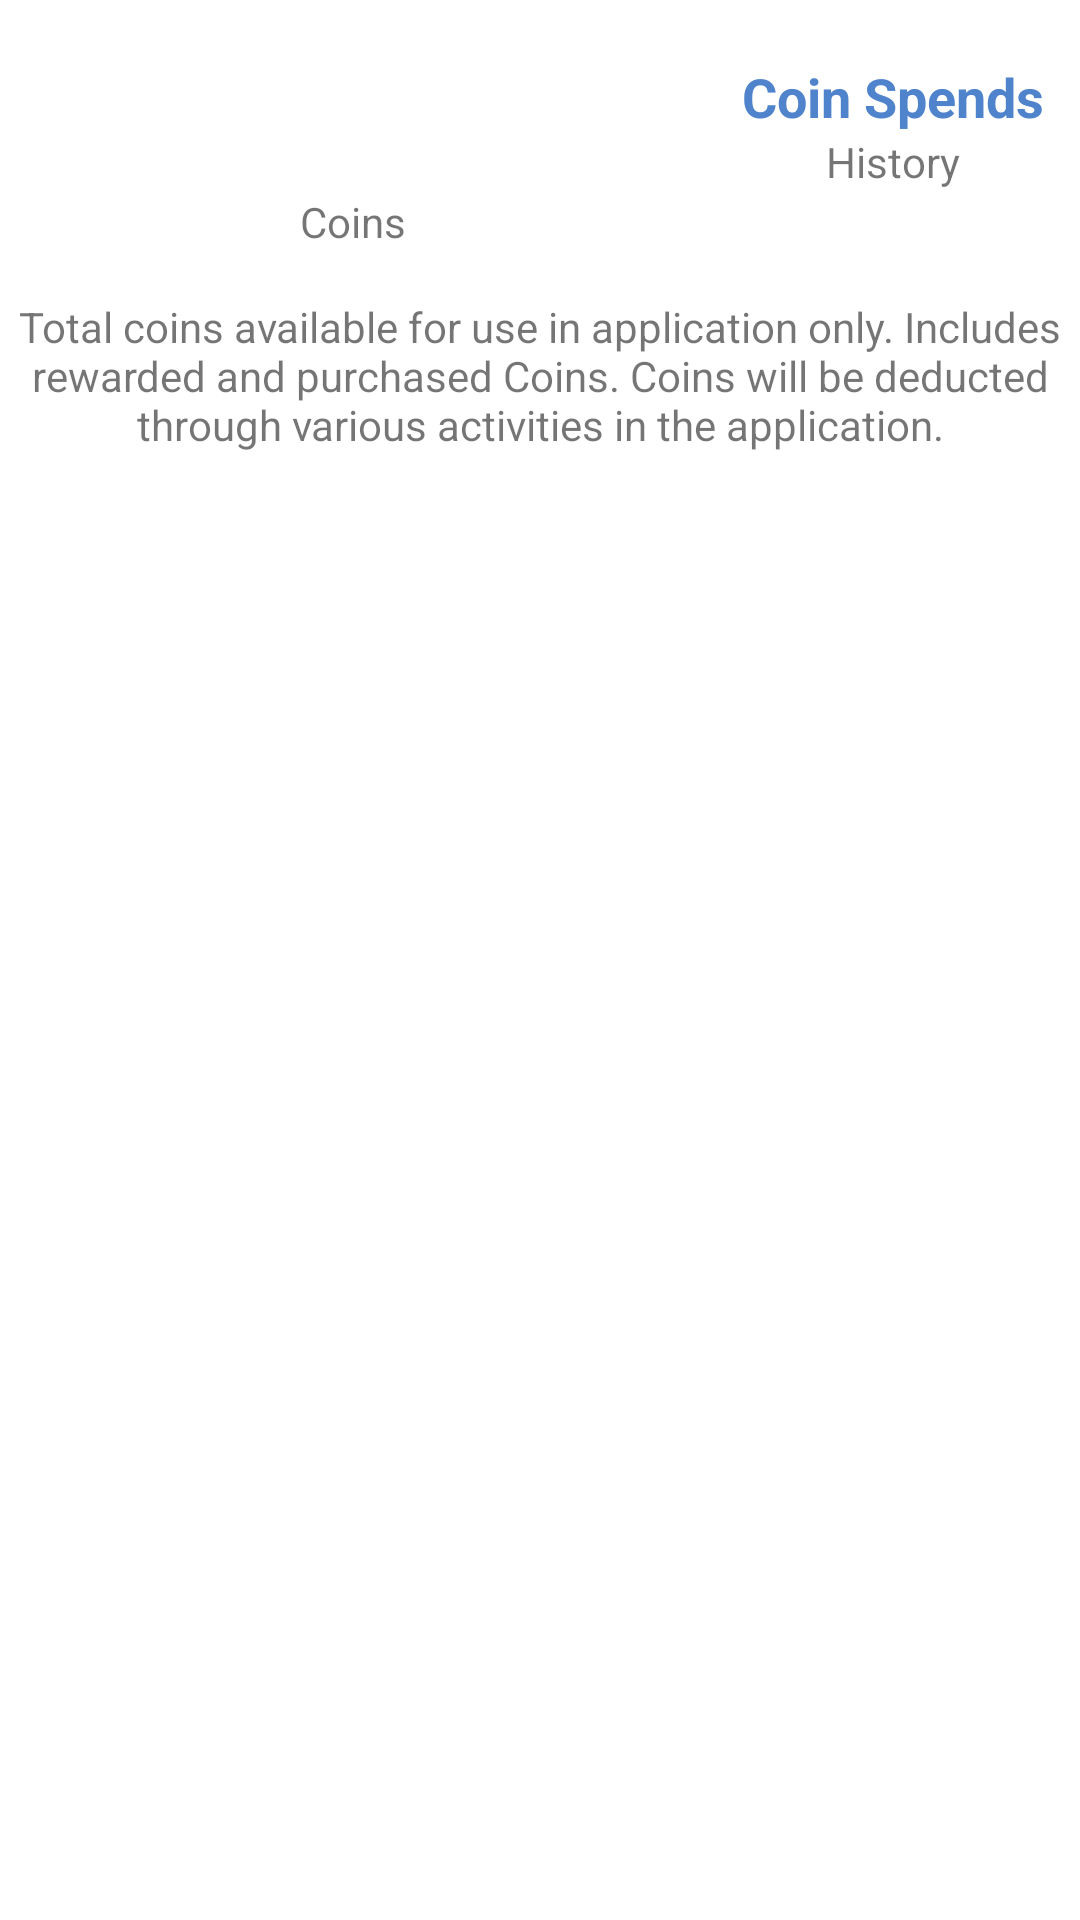

Reconstruct the res/layout file that produces this screen, plus the resources it refers to.
<!-- AndroidManifest.xml: application theme AppTheme -->
<!-- res/layout/fragment_profile_balance.xml -->
<?xml version="1.0" encoding="utf-8"?>
<androidx.appcompat.widget.LinearLayoutCompat xmlns:android="http://schemas.android.com/apk/res/android"
    xmlns:tools="http://schemas.android.com/tools"
    android:layout_width="match_parent"
    android:layout_height="wrap_content"
    android:orientation="vertical">

    <androidx.appcompat.widget.LinearLayoutCompat
        android:layout_width="match_parent"
        android:layout_height="wrap_content"
        android:orientation="vertical">

        <androidx.appcompat.widget.LinearLayoutCompat
            android:layout_width="match_parent"
            android:layout_height="wrap_content"
            android:gravity="center_vertical"
            android:orientation="horizontal">

            <androidx.appcompat.widget.LinearLayoutCompat
                android:layout_width="0dp"
                android:layout_height="wrap_content"
                android:layout_weight="1"
                android:gravity="center"
                android:orientation="vertical">

                <androidx.appcompat.widget.AppCompatTextView
                    android:id="@+id/txt_rewards_balance"
                    android:layout_width="wrap_content"
                    android:layout_height="wrap_content"
                    android:textAppearance="@style/TextAppearance.AppCompat.Headline"
                    android:textSize="48sp"
                    tools:text="0" />

                <androidx.appcompat.widget.AppCompatTextView
                    android:layout_width="wrap_content"
                    android:layout_height="wrap_content"
                    android:text="@string/rewards_coins"
                    android:textAppearance="@style/TextAppearance.AppCompat.Small" />

            </androidx.appcompat.widget.LinearLayoutCompat>

            <androidx.appcompat.widget.LinearLayoutCompat
                android:layout_width="wrap_content"
                android:layout_height="wrap_content"
                android:gravity="center_horizontal"
                android:orientation="vertical">


                <androidx.appcompat.widget.LinearLayoutCompat
                    android:id="@+id/btn_show_spends_history"
                    style="@style/Widget.AppCompat.Button.Borderless"
                    android:layout_width="wrap_content"
                    android:layout_height="wrap_content"
                    android:orientation="vertical">

                    <androidx.appcompat.widget.AppCompatTextView
                        android:layout_width="wrap_content"
                        android:layout_height="wrap_content"
                        android:text="@string/rewards_history_spends_cta"
                        android:textAppearance="@style/TextAppearance.AppCompat.Medium"
                        android:textColor="@color/colorPrimaryLight"
                        android:textStyle="bold" />

                    <androidx.appcompat.widget.AppCompatTextView
                        android:layout_width="wrap_content"
                        android:layout_height="wrap_content"
                        android:layout_gravity="center_horizontal|bottom"
                        android:text="@string/menu_history"
                        android:textAppearance="@style/TextAppearance.AppCompat.Small" />

                </androidx.appcompat.widget.LinearLayoutCompat>

            </androidx.appcompat.widget.LinearLayoutCompat>

        </androidx.appcompat.widget.LinearLayoutCompat>

        <androidx.appcompat.widget.AppCompatTextView
            android:layout_width="match_parent"
            android:layout_height="wrap_content"
            android:layout_marginVertical="@dimen/padding_16"
            android:gravity="center_horizontal"
            android:text="@string/rewards_coins_info"
            android:textAppearance="@style/TextAppearance.AppCompat.Small" />

    </androidx.appcompat.widget.LinearLayoutCompat>


</androidx.appcompat.widget.LinearLayoutCompat>
<!-- resources referenced by this layout -->
<resources>
  <color name="colorPrimaryLight">#4f83cc</color>
  <dimen name="padding_16">16dp</dimen>
  <string name="menu_history">History</string>
  <string name="rewards_coins">Coins</string>
  <string name="rewards_coins_info">Total coins available for use in application only. Includes rewarded and purchased Coins. Coins will be deducted through various activities in the application.</string>
  <string name="rewards_history_spends_cta">Coin Spends</string>
  <style name="AppTheme" parent="AppTheme.Base">
          <item name="ic_info">@drawable/ic_info_dark</item>
  
          <item name="ic_dollar">@drawable/ic_dollar_dark</item>
          <item name="ic_auto">@drawable/ic_auto_dark</item>
          <item name="ic_interval">@drawable/ic_interval_dark</item>
          <item name="ic_check">@drawable/ic_check_dark</item>
          <item name="ic_analytics">@drawable/ic_analytics_dark</item>
  
          <item name="colorPrimaryLight">@android:color/white</item>
      </style>
  <style name="AppTheme.Base" parent="BaseTheme">
          <item name="android:statusBarColor" tools:targetApi="lollipop">@color/colorPrimary</item>
          <item name="android:navigationBarColor" tools:targetApi="lollipop">@color/colorPrimary
          </item>
      </style>
  <!-- drawable ic_check_dark (drawable-anydpi) -->
  <vector xmlns:android="http://schemas.android.com/apk/res/android"
      android:width="24dp"
      android:height="24dp"
      android:viewportWidth="24"
      android:alpha="0.8"
      android:tint="#FFFFFF"
      android:viewportHeight="24">
      <path
          android:fillColor="@android:color/white"
          android:pathData="M9,3L5,6.99h3L8,14h2L10,6.99h3L9,3zM16,17.01L16,10h-2v7.01h-3L15,21l4,-3.99h-3z" />
  </vector>
  <!-- drawable ic_analytics_dark (drawable-anydpi) -->
  <vector xmlns:android="http://schemas.android.com/apk/res/android"
      android:width="24dp"
      android:height="24dp"
      android:viewportWidth="24"
      android:alpha="0.8"
      android:tint="#FFFFFF"
      android:viewportHeight="24">
      <path
          android:fillColor="@android:color/white"
          android:pathData="M16,6l2.29,2.29 -4.88,4.88 -4,-4L2,16.59 3.41,18l6,-6 4,4 6.3,-6.29L22,12V6z" />
  </vector>
  <style name="BaseTheme" parent="Theme.MaterialComponents.DayNight.NoActionBar">
          <item name="colorPrimary">@color/colorPrimary</item>
          <item name="colorPrimaryDark">@color/colorPrimaryDark</item>
          <item name="colorAccent">@color/colorPrimaryLight</item>
          <item name="calcDialogStyle">@style/AppTheme.CalcDialog</item>
      </style>
  <color name="colorPrimary">#01579b</color>
  <color name="colorPrimaryDark">#002f6c</color>
  <style name="AppTheme.CalcDialog.Button" parent="CalcOperationBtnStyle">
          <item name="android:textColor">@android:color/white</item>
          <item name="selectableItemBackground">@color/colorPrimary</item>
      </style>
  <style name="AppTheme.CalcDialog.CalcEraseBtnStyle" parent="CalcEraseBtnStyle">
          <item name="android:contentDescription">@string/calculator_dialog_erase</item>
          <item name="tint">@color/colorPrimaryLight</item>
      </style>
  <style name="AppTheme.CalcDialog.CalcExpressionStyle" parent="CalcExpressionStyle">
          <item name="android:textColor">?attr/colorPrimaryLight</item>
      </style>
  <style name="AppTheme.CalcDialog.CalcDialogButtonStyle" parent="Widget.AppCompat.Button.Borderless.Colored">
          <item name="android:textColor">?attr/colorPrimaryLight</item>
      </style>
  <style name="AppTheme.CalcDialog.CalcAnswerBtnStyle" parent="CalcAnswerBtnStyle">
          <item name="android:text">@string/calculator_answer</item>
      </style>
  <string name="calculator_dialog_clear">Clear</string>
  <string name="calculator_dialog_cancel">Cancel</string>
  <string name="calculator_dialog_ok">OK</string>
  <string name="calculator_dialog_erase">Erase</string>
  <string name="calculator_answer">Ans</string>
</resources>
